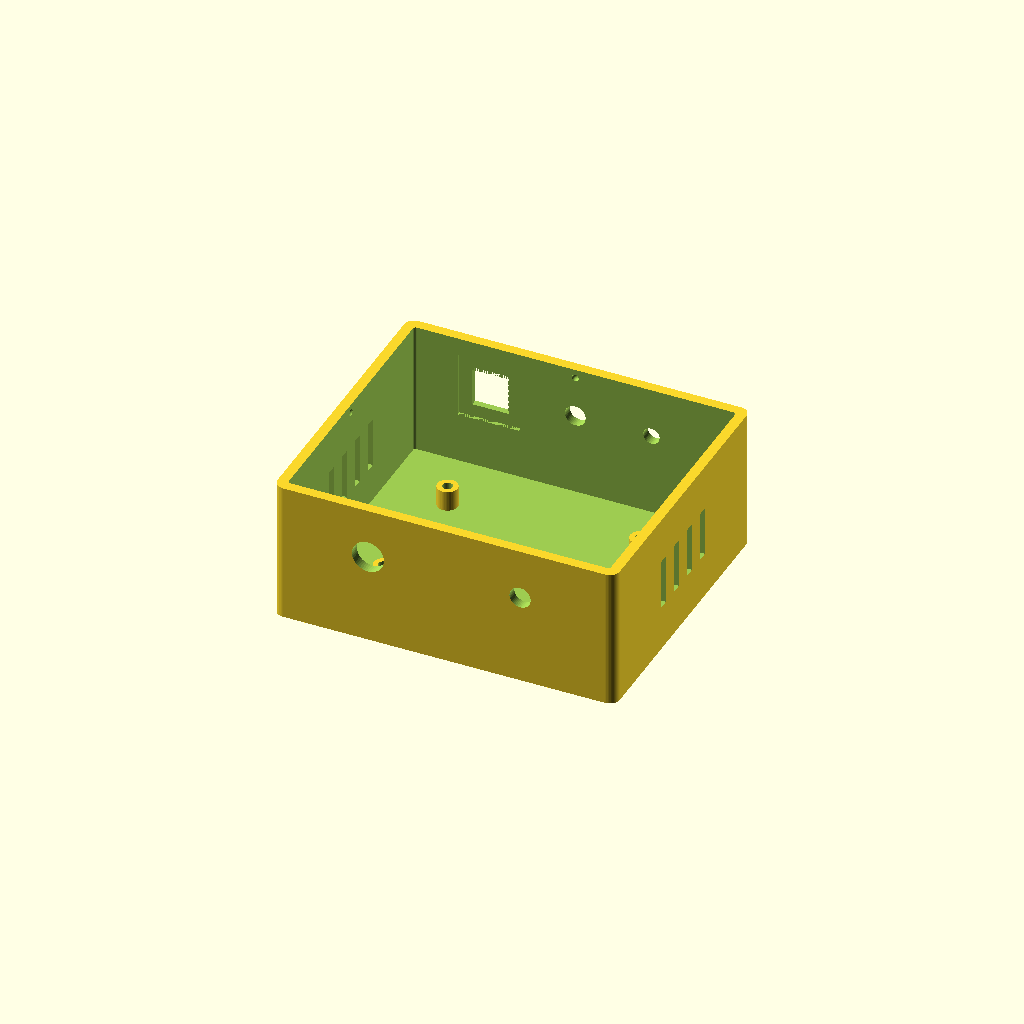
Cell 1: rendered with the file's own defaults.
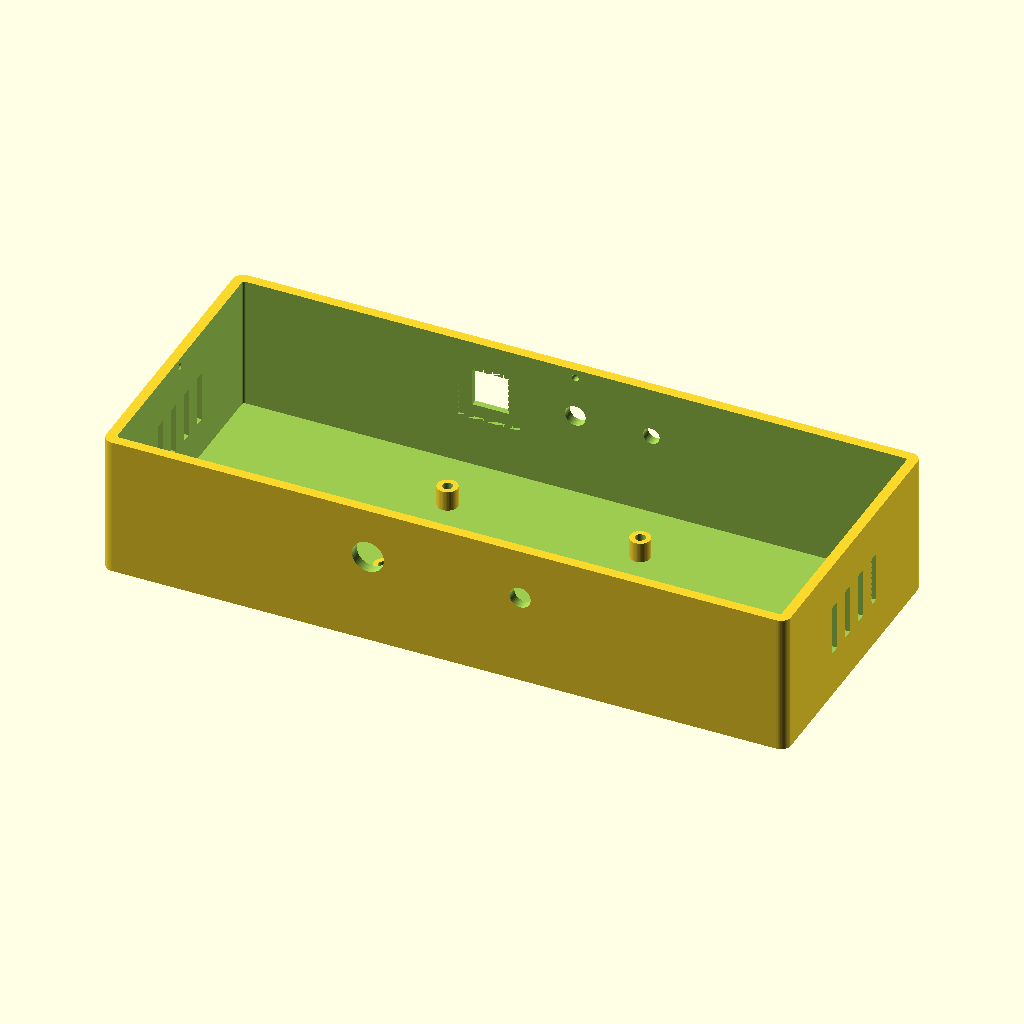
Cell 2: outer_x = 270 (everything else at default).
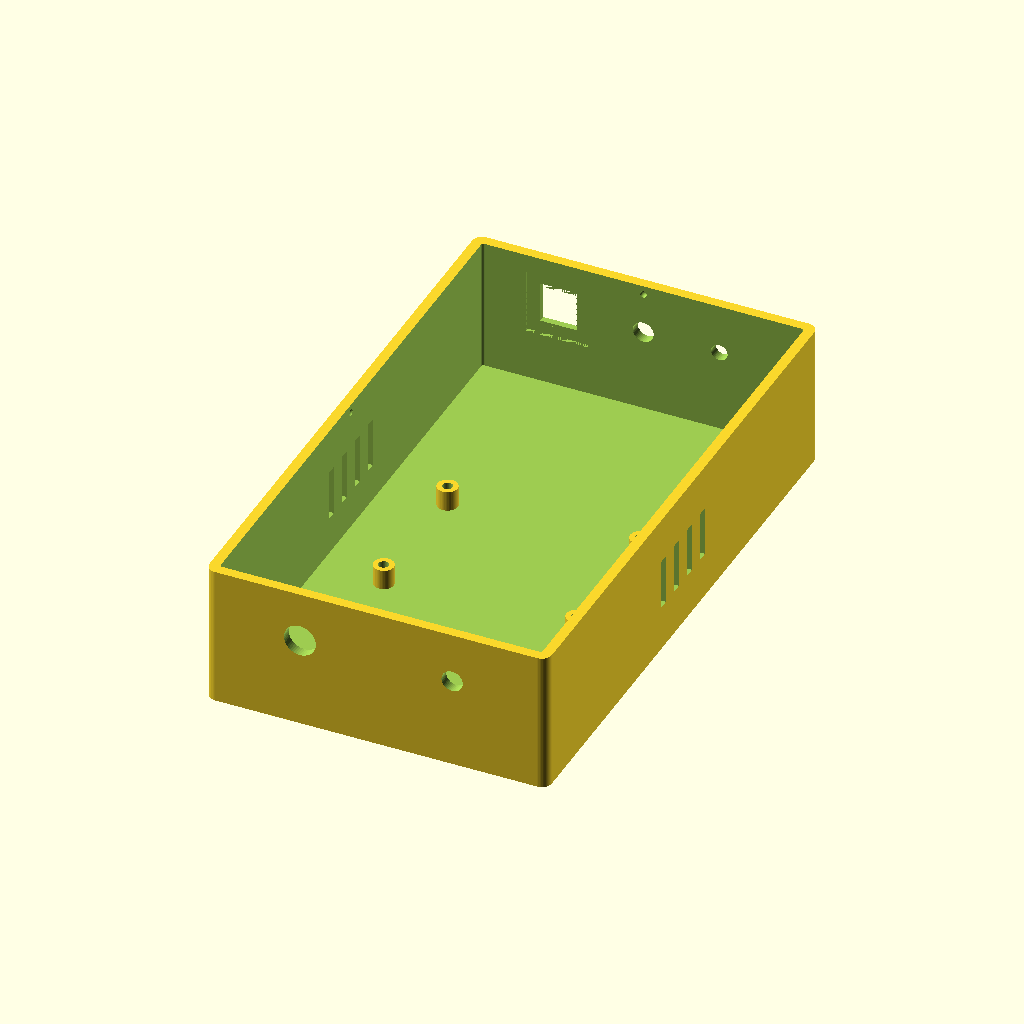
Cell 3 — outer_y set to 230, the other parameters unchanged.
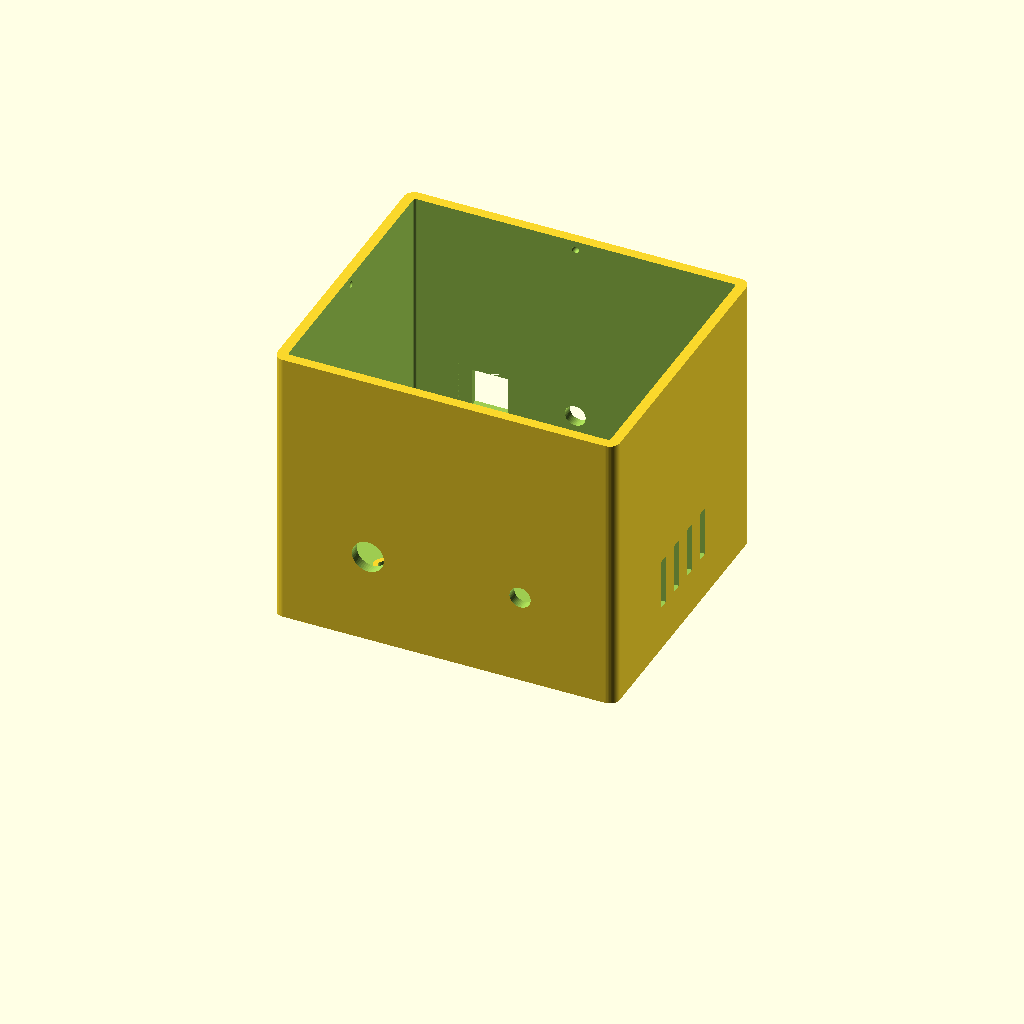
Cell 4: body_z = 112 (everything else at default).
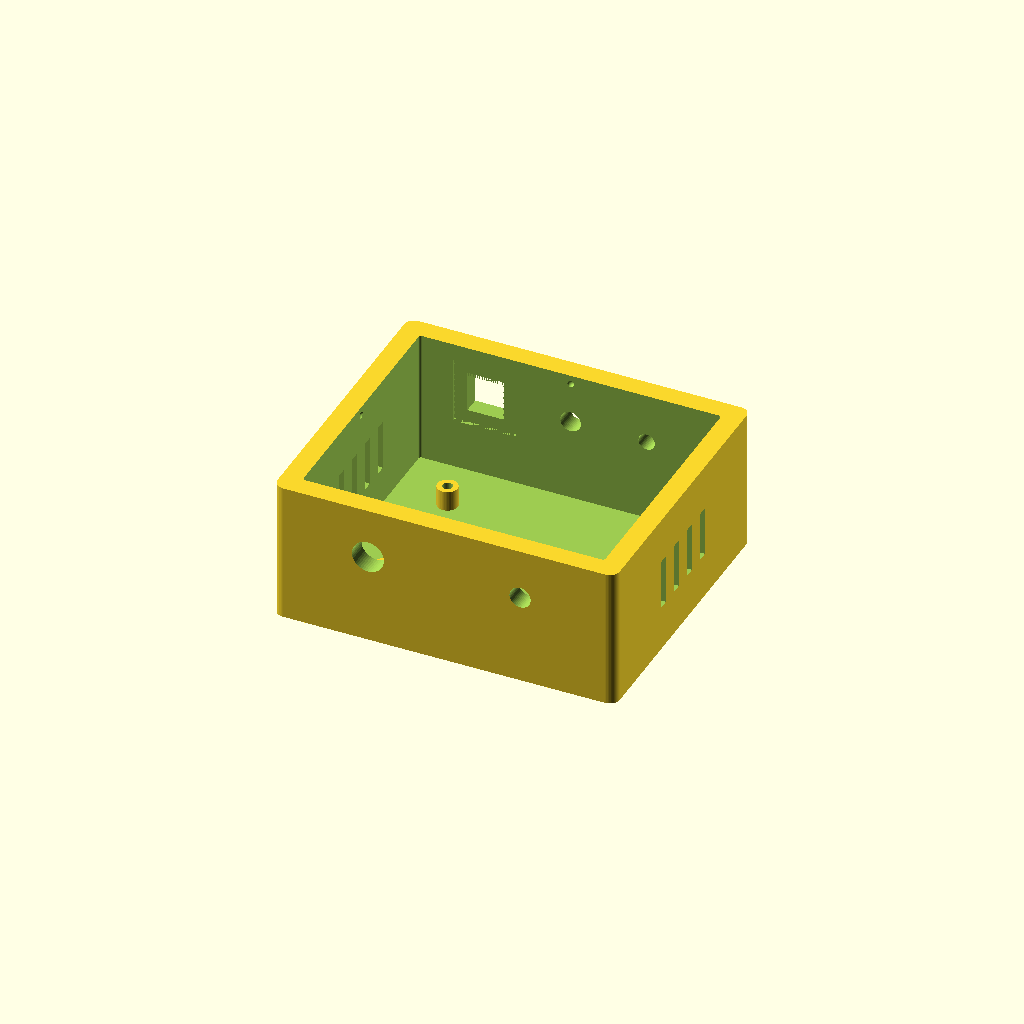
Cell 5: wall = 8 (everything else at default).
One fixed orthographic camera (rotation 55°, 0°, 25°; colour scheme Cornfield) for every cell.
OpenSCAD source file hardware/enclosure/scad/enclosure_v10_3.scad:
// ============================================================
// Binaural Goggle Enclosure — v10.3 PRODUCTION
// ============================================================
// CHANGES vs v10.2:
//  * Goggle connector is now a KEYSTONE RJ45 coupler (snap-in, no
//    screws) instead of a D-Type. Standard keystone face is
//    14.5 x 16.0mm; a typical coupler is 14.6 x 16.2 x 32.6mm.
//  * Because a keystone is only 16.2mm tall (vs 31mm for D-Type), the
//    whole connector + patch plug clears the PCB components entirely.
//    The front bay no longer has to be deep -> box reverts to the
//    v10.1 footprint: outer_y 125->115, body_z 62->56, pcb_offset 0.
//  * hole_z 35->36 so the keystone body sits above the tallest parts.
//  * Keystone latches want a ~2.5mm panel; the 4mm wall is relieved
//    to 2.5mm locally on the inside around the opening.
//
// CHANGES vs v10.1:
//  * Sized for the ACTUAL D-Type coupler (28mm deep x 31mm tall) plus
//    the RJ45 patch plug that mates to its inner face. v10.1 left only
//    1.5-1.9mm clearance at three points; this gives 4.5-9mm.
//    outer_y 115->125, body_z 56->62, hole_z 32->35, and the PCB is
//    shifted 6mm rearward (pcb_offset_y) to open up the front bay.
//
// CHANGES vs v10:
//  * Goggle connector: flanged RJ45 panel-mount coupler (was
//    mini-DIN 8). Rectangular cutout + 2x M3 screw holes.
//  * Headphone jack: 3.5mm panel-mount stereo (was Neutrik 1/4"
//    D-series). Simple 6.5mm round hole. Neutrik geometry removed.
//  * NEW: render_test_panel() — a flat coupon carrying every panel
//    cutout at true scale. Print this first (~20 min), push the
//    real parts through it, adjust parameters, THEN print the box.
//
// !! PRINT THE COUPON BEFORE THE BODY !!
// The goggle connector is a D-Type (D-Series) RJ45 coupler. The main
// hole is a Neutrik-standard 24mm — that part is certain. The two M3
// screw-hole centres are NOT published in text form and vary a little
// between third-party makers, so render_test_panel() prints THREE
// candidate spacings side by side. Push the real coupler against each,
// see which pair lines up, then set rj45_screw_spacing to that value
// before printing the body. No calipers required.
//
// PRINT: ABS/ASA, 25-30% infill, 0.2mm layers, no supports.
// Body opening-up; lid top-face-down; coupon flat.
// ============================================================

// ── Shell ────────────────────────────────────────────────────
outer_x   = 135;
outer_y   = 115;
body_z    = 56;
wall      = 4;
floor_t   = 3;
corner_r  = 4;

// ── PCB standoffs (board 84.4 x 62.4, holes at ±38, ±27) ─────
standoff_h   = 8;
standoff_od  = 8;
insert_d     = 4.0;    // pilot for M3x4x5 heat-set insert
insert_depth = 6.6;
standoff_x   = 38;
standoff_y   = 27;
pcb_offset_y = 0;     // shift PCB rearward to open the front cable bay

// ── Lid ──────────────────────────────────────────────────────
lid_top_t     = 3;
lip_h         = 7;
lip_t         = 4;
lid_clearance = 0.25;  // per side; raise if too tight on test fit
nub_r         = 1.1;
nub_embed     = 0.55;
divot_r       = 1.35;

// ── Panel cutouts. hole_z from outside floor. Sizes incl. comp.
hole_z = 36;

// FRONT (+Y)
// Goggle cable: KEYSTONE RJ45 coupler, snap-in (no screws)
ks_x        = -34;    // centre on front wall
ks_w        = 14.7;   // opening W (std 14.5 + 0.2 print comp)
ks_h        = 16.2;   // opening H (std 16.0 + 0.2 print comp)
ks_relief_d = 1.5;    // inner pocket depth -> leaves 2.5mm at the latch
ks_relief_m = 5;      // pocket margin around the opening
// candidate opening sizes printed on the test coupon [w,h]:
coupon_ks   = [[14.5,16.0],[14.7,16.2],[14.9,16.4]];
led_x   = 0;     led_d    = 8.2;   // 5mm LED holder bushing
trs_x   = +30;   trs_d    = 6.5;   // 3.5mm stereo panel jack (M6)

// REAR (-Y)
barrel_x = +30;  barrel_d = 8.4;   // right-angle 5.5x2.1, M7 nut
switch_x = -30;  switch_d = 12.6;  // 12mm metal toggle

// ── Vents ────────────────────────────────────────────────────
vent_n = 4;  vent_w = 4;  vent_h = 20;  vent_pitch = 11;  vent_z = 18;

$fn = 48;

// ── Utility ──────────────────────────────────────────────────
module rounded_box(x, y, z, r) {
    hull() {
        translate([ x/2-r,  y/2-r, 0]) cylinder(r=r, h=z);
        translate([-x/2+r,  y/2-r, 0]) cylinder(r=r, h=z);
        translate([ x/2-r, -y/2+r, 0]) cylinder(r=r, h=z);
        translate([-x/2+r, -y/2+r, 0]) cylinder(r=r, h=z);
    }
}

inner_x = outer_x - 2*wall;
inner_y = outer_y - 2*wall;
inner_r = max(corner_r - wall, 1);

module standoff() {
    difference() {
        cylinder(d=standoff_od, h=standoff_h);
        translate([0, 0, standoff_h - insert_depth])
            cylinder(d=insert_d, h=insert_depth + 0.1);
    }
}

// round hole through +Y wall
module panel_hole(x, z, d) {
    translate([x, outer_y/2 - wall/2, z])
        rotate([90,0,0]) cylinder(d=d, h=wall*3, center=true);
}
// round hole through -Y wall
module rear_hole(x, z, d) {
    translate([x, -outer_y/2 + wall/2, z])
        rotate([90,0,0]) cylinder(d=d, h=wall*3, center=true);
}
// rectangular cutout through +Y wall
module panel_rect(x, z, w, h) {
    translate([x, outer_y/2 - wall/2, z])
        cube([w, wall*3, h], center=true);
}

// keystone opening in the +Y wall, with an inner relief pocket so the
// latch has a ~2.5mm panel to grab instead of the full 4mm wall
module keystone_cutout(x, z, w, h) {
    translate([x, outer_y/2 - wall/2, z])
        cube([w, wall*3, h], center=true);
    translate([x, (outer_y/2 - wall) + ks_relief_d/2, z])
        cube([w + 2*ks_relief_m, ks_relief_d, h + 2*ks_relief_m], center=true);
}

// all front/rear cutouts, reused by body and coupon
module front_cutouts() {
    keystone_cutout(ks_x, hole_z, ks_w, ks_h);
    panel_hole(led_x, hole_z, led_d);
    panel_hole(trs_x, hole_z, trs_d);
}
module rear_cutouts() {
    rear_hole(barrel_x, hole_z, barrel_d);
    rear_hole(switch_x, hole_z, switch_d);
}

// ── Body ─────────────────────────────────────────────────────
module render_body() {
    difference() {
        rounded_box(outer_x, outer_y, body_z, corner_r);

        // cavity — straight to the top, no recess
        translate([0, 0, floor_t])
            rounded_box(inner_x, inner_y, body_z, inner_r);

        front_cutouts();
        rear_cutouts();

        // vents through both X walls
        for (side = [-1, 1])
            for (i = [0 : vent_n-1])
                translate([side*(outer_x/2 - wall/2),
                           (i - (vent_n-1)/2) * vent_pitch,
                           vent_z + vent_h/2])
                    cube([wall*3, vent_w, vent_h], center=true);

        // snap divots for lid nubs
        for (p = [[0,  inner_y/2], [0, -inner_y/2],
                  [ inner_x/2, 0], [-inner_x/2, 0]])
            translate([p[0], p[1], body_z - lip_h/2])
                sphere(r=divot_r);
    }

    for (sx = [-standoff_x, standoff_x])
        for (sy = [-standoff_y, standoff_y])
            translate([sx, sy + pcb_offset_y, floor_t]) standoff();
}

// ── Lid ──────────────────────────────────────────────────────
module render_lid() {
    lip_ox = inner_x - 2*lid_clearance;
    lip_oy = inner_y - 2*lid_clearance;

    rounded_box(outer_x, outer_y, lid_top_t, corner_r);

    translate([0, 0, -lip_h])
        difference() {
            rounded_box(lip_ox, lip_oy, lip_h + 0.1, inner_r);
            translate([0, 0, -0.1])
                rounded_box(lip_ox - 2*lip_t, lip_oy - 2*lip_t,
                            lip_h + 0.3, max(inner_r - lip_t, 1));
        }

    for (p = [[0,  lip_oy/2 + nub_embed], [0, -lip_oy/2 - nub_embed],
              [ lip_ox/2 + nub_embed, 0], [-lip_ox/2 - nub_embed, 0]])
        translate([p[0], p[1], -lip_h/2])
            sphere(r=nub_r);
}

// ── Test-fit coupon ──────────────────────────────────────────
// Flat plate at true wall thickness, prints lying down (~20 min).
// TOP ROW  : three keystone openings — 14.5x16.0 / 14.7x16.2 /
//            14.9x16.4 — each with the inner latch-relief pocket.
//            Snap the real coupler into each. Use the smallest one it
//            seats into with a firm click and no rattle, then set
//            ks_w / ks_h to that pair before printing the body.
// BOTTOM ROW: LED holder, 3.5mm jack, barrel jack, toggle switch.
coupon_w = 155;
coupon_h = 80;

module render_test_panel() {
    t = wall;
    difference() {
        translate([-coupon_w/2, -coupon_h/2, 0])
            cube([coupon_w, coupon_h, t]);

        // --- top row: keystone opening candidates ---
        for (i = [0 : len(coupon_ks)-1]) {
            w  = coupon_ks[i][0];
            h  = coupon_ks[i][1];
            cx = -50 + i*50;
            cy = 19;
            // through opening
            translate([cx - w/2, cy - h/2, -1]) cube([w, h, t+2]);
            // latch relief pocket, opened from the BACK face of the plate
            translate([cx - (w+2*ks_relief_m)/2,
                       cy - (h+2*ks_relief_m)/2,
                       t - ks_relief_d])
                cube([w + 2*ks_relief_m, h + 2*ks_relief_m,
                      ks_relief_d + 1]);
        }

        // --- bottom row: the other four panel parts ---
        translate([-52, -22, -1]) cylinder(d=led_d,    h=t+2);
        translate([-24, -22, -1]) cylinder(d=trs_d,    h=t+2);
        translate([  4, -22, -1]) cylinder(d=barrel_d, h=t+2);
        translate([ 36, -22, -1]) cylinder(d=switch_d, h=t+2);
    }
}

// ── Export controls ──────────────────────────────────────────
// body -> STL:        leave render_body() active
// lid  -> STL:        swap comments
// coupon -> STL:      enable render_test_panel() alone
render_body();
// render_lid();
// render_test_panel();
Parameter table extracted from the source (name, type, default, range or options):
outer_x: number, default 135
outer_y: number, default 115
body_z: number, default 56
wall: number, default 4
floor_t: number, default 3
corner_r: number, default 4
standoff_h: number, default 8
standoff_od: number, default 8
insert_d: number, default 4
insert_depth: number, default 6.6
standoff_x: number, default 38
standoff_y: number, default 27
pcb_offset_y: number, default 0
lid_top_t: number, default 3
lip_h: number, default 7
lip_t: number, default 4
lid_clearance: number, default 0.25
nub_r: number, default 1.1
nub_embed: number, default 0.55
divot_r: number, default 1.35
hole_z: number, default 36
ks_x: number, default -34
ks_w: number, default 14.7
ks_h: number, default 16.2
ks_relief_d: number, default 1.5
ks_relief_m: number, default 5
